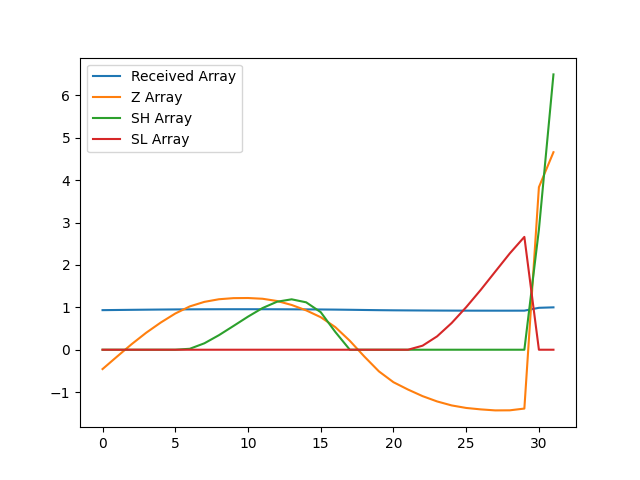

Data behind this chart, as committed beside it:
, index, year, val, Received Array, Z Array, SH Array, SL Array
0, 3362, 1990, 12773, 0.9341, -0.4564, 0.0, 0.0
1, 3365, 1991, 12825, 0.9379, -0.1608, 0.0, 0.0
2, 3368, 1992, 12877, 0.9416, 0.131, 0.0, 0.0
3, 3371, 1993, 12924, 0.9451, 0.4009, 0.0, 0.0
4, 3374, 1994, 12967, 0.9482, 0.6412, 0.0, 0.0
5, 3377, 1995, 13004, 0.951, 0.8545, 0.0, 0.0
6, 3380, 1996, 13034, 0.9531, 1.022, 0.02249, 0.0
7, 3383, 1997, 13053, 0.9545, 1.129, 0.1518, 0.0
8, 3386, 1998, 13063, 0.9553, 1.191, 0.3429, 0.0
9, 3389, 1999, 13068, 0.9556, 1.217, 0.5603, 0.0
10, 3392, 2000, 13069, 0.9557, 1.22, 0.7806, 0.0
11, 3395, 2001, 13066, 0.9554, 1.203, 0.9835, 0.0
12, 3398, 2002, 13056, 0.9548, 1.15, 1.133, 0.0
13, 3401, 2003, 13040, 0.9536, 1.056, 1.19, 0.0
14, 3404, 2004, 13017, 0.9519, 0.929, 1.119, 0.0
15, 3407, 2005, 12989, 0.9498, 0.7675, 0.8861, 0.0
16, 3410, 2006, 12948, 0.9468, 0.5342, 0.4204, 0.0
17, 3413, 2007, 12891, 0.9427, 0.2106, 0.0, 0.0
18, 3416, 2008, 12825, 0.9379, -0.1614, 0.0, 0.0
19, 3419, 2009, 12764, 0.9334, -0.5108, 0.0, 0.0
20, 3422, 2010, 12719, 0.9301, -0.7667, 0.0, 0.0
21, 3425, 2011, 12688, 0.9279, -0.9398, 0.0, 0.0
22, 3428, 2012, 12661, 0.9259, -1.095, 0.0, 0.09505
23, 3431, 2013, 12639, 0.9242, -1.22, 0.0, 0.3154
24, 3434, 2014, 12622, 0.923, -1.315, 0.0, 0.6299
25, 3437, 2015, 12612, 0.9223, -1.374, 0.0, 1.004
26, 3440, 2016, 12606, 0.9218, -1.408, 0.0, 1.412
27, 3443, 2017, 12601, 0.9215, -1.432, 0.0, 1.844
28, 3446, 2018, 12602, 0.9215, -1.43, 0.0, 2.274
29, 3449, 2019, 12609, 0.9221, -1.389, 0.0, 2.663
30, 3452, 2020, 13529, 0.9894, 3.836, 2.836, 0.0
31, 3455, 2021, 13675, 1.0, 4.662, 6.498, 0.0
